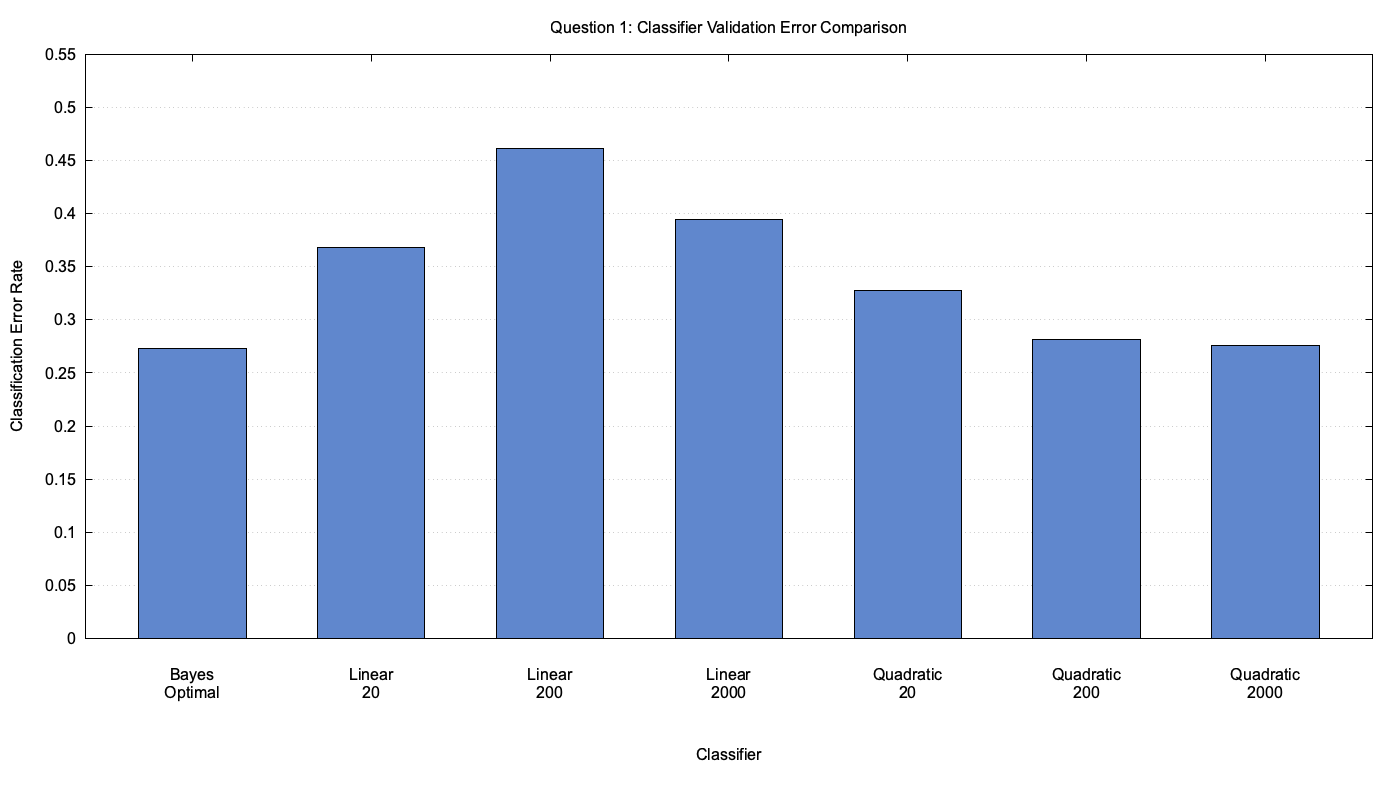

Source data for this figure (header and first rows):
Classifier, TrainingSamples, ErrorRate, Accuracy, PlotLabel
BayesOptimal, 0, 0.2727, 0.7273, Bayes Optimal
LogisticLinear, 20, 0.3678, 0.6322, Logistic Linear
LogisticLinear, 200, 0.4611, 0.5389, Logistic Linear
LogisticLinear, 2000, 0.3945, 0.6055, Logistic Linear
LogisticQuadratic, 20, 0.3279, 0.6721, Logistic Quadratic
LogisticQuadratic, 200, 0.2816, 0.7184, Logistic Quadratic
LogisticQuadratic, 2000, 0.2761, 0.7239, Logistic Quadratic
